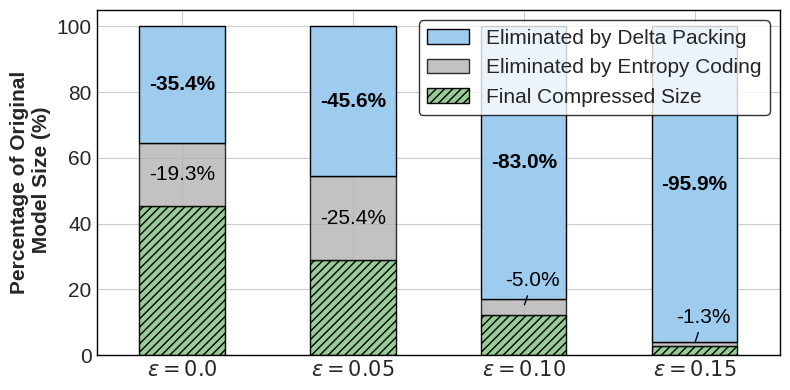

This chart was generated by the following Python code:
import matplotlib.pyplot as plt
import numpy as np

# 挑选四个最具代表性的 Rate：无损/稠密、中度、高度、极度稀疏
rates = ['$\epsilon = 0.0$', '$\epsilon = 0.05$', '$\epsilon = 0.10$', '$\epsilon =  0.15$']

# 数据提取
# 你的完整版最终大小
entro_all = np.array([45.24, 28.96, 12.07, 2.73])
# 没有 Zstd 时的你的算法独立压出的大小
no_zstd = np.array([64.57, 54.40, 17.04, 4.07])
# 原始大小恒为 100
raw = np.array([100.0, 100.0, 100.0, 100.0])

# 计算各部分“消除掉的体积”
# 1. 你的前端算法消除的体积 (100 - no_zstd)
saved_by_frontend = raw - no_zstd
# 2. Zstd 后端消除的额外体积 (no_zstd - entro_all)
saved_by_backend = no_zstd - entro_all
# 3. 最终残留的体积
remaining = entro_all

plt.style.use('seaborn-v0_8-whitegrid')
fig, ax = plt.subplots(figsize=(8, 4))

width = 0.5
x = np.arange(len(rates))

# 画堆叠柱状图 (从下往上堆叠)
p1 = ax.bar(x, remaining, width, label='Final Compressed Size', color="#97cc97ff", hatch='////',edgecolor='black')
p2 = ax.bar(x, saved_by_backend, width, bottom=remaining, label='Eliminated by Entropy Coding', color="#b3b3b3ff", alpha=0.8, edgecolor='black')
p3 = ax.bar(x, saved_by_frontend, width, bottom=remaining+saved_by_backend, label='Eliminated by Delta Packing', color="#9eccefff", edgecolor='black')

# 添加数值标签 (展示你的前端有多猛)
for i in range(len(x)):
    # 标注你的前端消除了多少
    ax.text(x[i], remaining[i] + saved_by_backend[i] + saved_by_frontend[i]/2, 
            f"-{saved_by_frontend[i]:.1f}%", ha='center', va='center', color='black', fontweight='bold', fontsize=15)
    
    # 标注 Zstd 消除了多少 (在高度稀疏时 Zstd 作用极小)
    y_center_backend = remaining[i] + saved_by_backend[i]/2
    
    # 【修改点】对于极小值，使用引出线向右上方引出
    if saved_by_backend[i] < 6.0: 
        ax.annotate(f"-{saved_by_backend[i]:.1f}%",
                    xy=(x[i], y_center_backend),                 # 箭头起点：灰色小柱子的中心
                    xytext=(x[i] + 0.05, y_center_backend + 8), # 文字位置：向右平移 0.35，向上拔高 12 (位于蓝色柱体安全区)
                    ha='center', va='center', color='black', fontsize=15,
                    arrowprops=dict(arrowstyle="-", color='black', lw=1))
    else:
        ax.text(x[i], y_center_backend, 
                f"-{saved_by_backend[i]:.1f}%", ha='center', va='center', color='black', fontsize=15)

ax.set_ylabel('Percentage of Original\n Model Size (%)', fontsize=15, fontweight='bold')
ax.set_xticks(x)
ax.set_xticklabels(rates, fontsize=15, fontweight='bold')
ax.set_ylim(0, 105)

# 因为改成了向上引出，不再需要特别宽的右侧留白，微调 xlim 防止贴边即可
ax.set_xlim(-0.5, 3.5) 

# 把 Y 轴的刻度字体也设为 15
ax.tick_params(axis='y', labelsize=15)

# 整体给图加一个黑色的边框
for spine in ax.spines.values():
    spine.set_edgecolor('black')
    spine.set_linewidth(1)
    spine.set_visible(True)

# 图例倒序，让 "你的算法" 排在最前面
handles, labels = ax.get_legend_handles_labels()
ax.legend(handles[::-1], labels[::-1], loc='upper right', frameon=True, edgecolor='black', fontsize=15)

plt.tight_layout()
plt.savefig('gain_breakdown.pdf', dpi=300)
print("图1已保存为 gain_breakdown.pdf")
